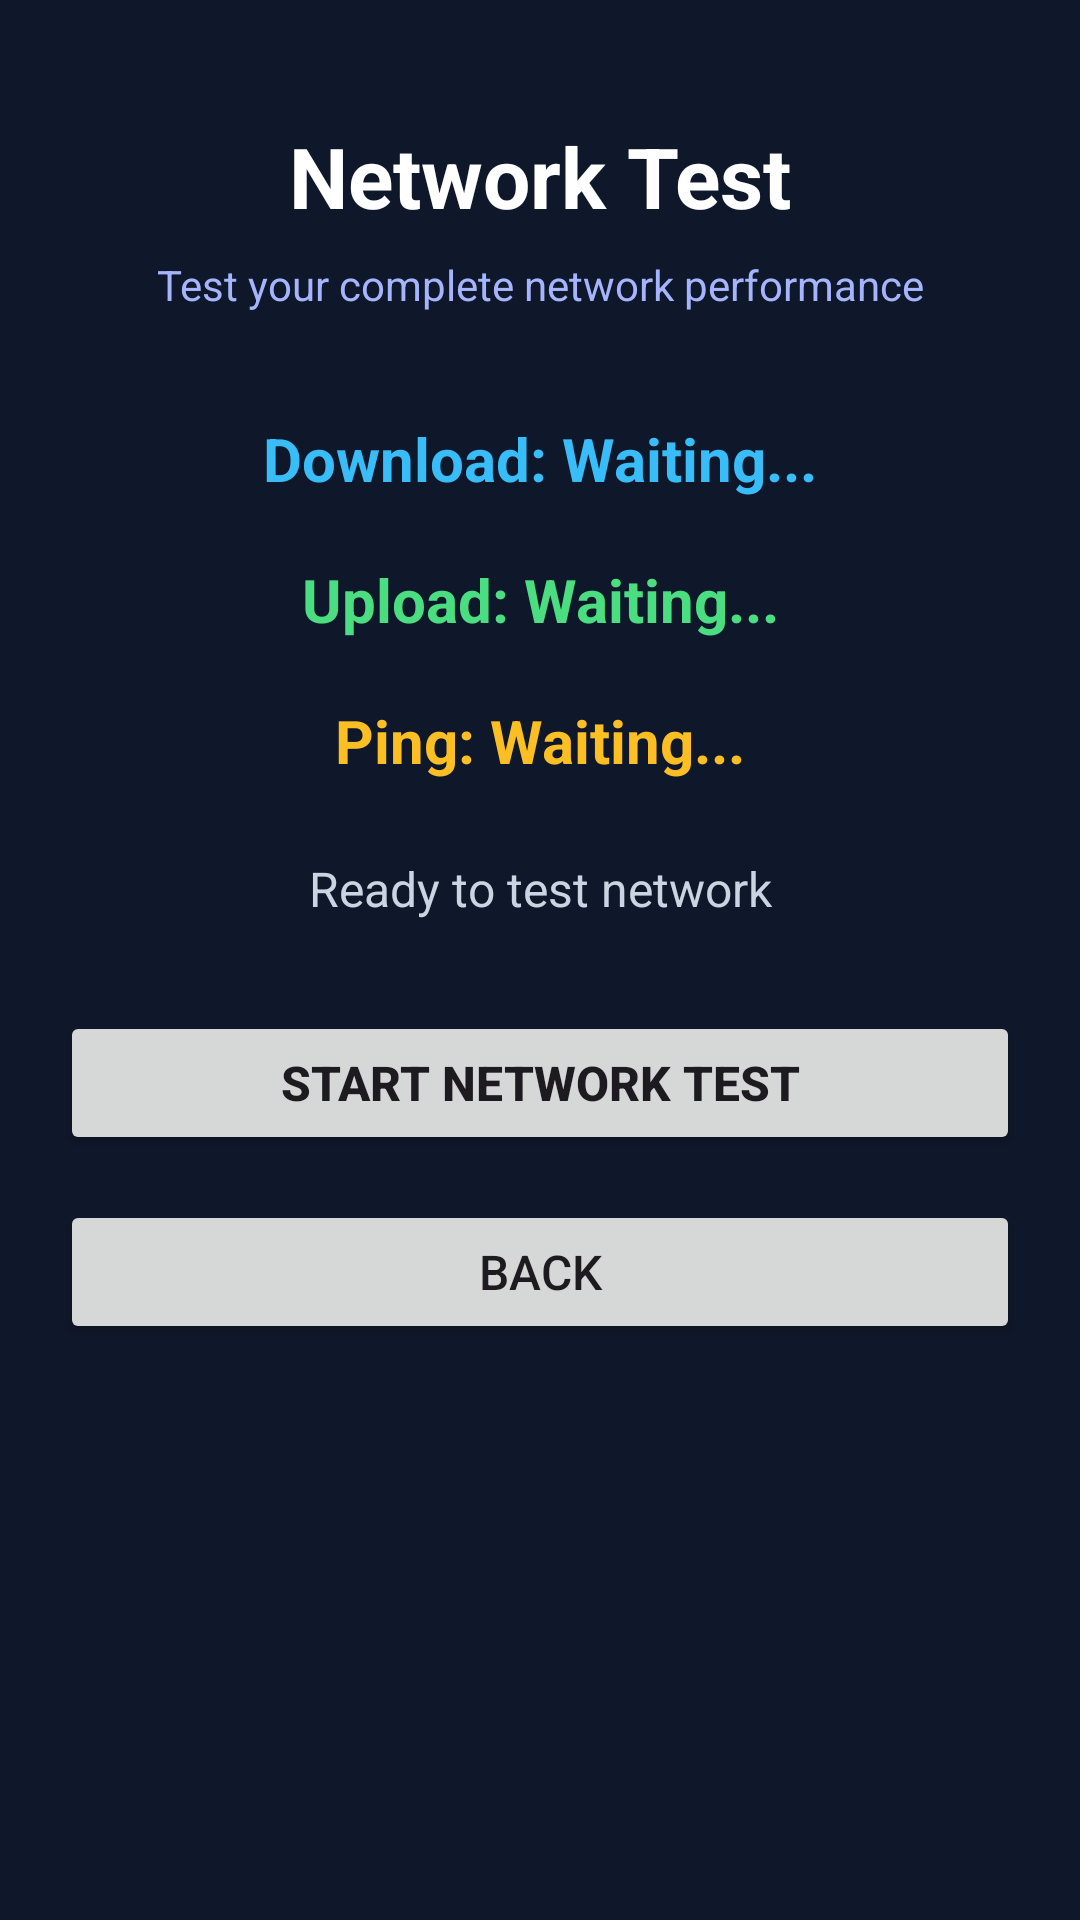

This screen was rendered from an Android layout file. Write that file and the resources it references.
<!-- AndroidManifest.xml: application theme Theme._24012011225_MAD_Project -->
<!-- res/layout/activity_network_test.xml -->
<?xml version="1.0" encoding="utf-8"?>
<ScrollView xmlns:android="http://schemas.android.com/apk/res/android"
    android:layout_width="match_parent"
    android:layout_height="match_parent"
    android:background="#0F172A">

    <LinearLayout
        android:layout_width="match_parent"
        android:layout_height="wrap_content"
        android:orientation="vertical"
        android:padding="20dp">

        <TextView
            android:id="@+id/txtNetworkTestTitle"
            android:layout_width="match_parent"
            android:layout_height="wrap_content"
            android:text="Network Test"
            android:textSize="28sp"
            android:textStyle="bold"
            android:textColor="#FFFFFF"
            android:gravity="center"
            android:layout_marginTop="20dp"
            android:layout_marginBottom="8dp" />

        <TextView
            android:id="@+id/txtNetworkTestSubtitle"
            android:layout_width="match_parent"
            android:layout_height="wrap_content"
            android:text="Test your complete network performance"
            android:textSize="14sp"
            android:textColor="#A5B4FC"
            android:gravity="center"
            android:layout_marginBottom="35dp" />

        <TextView
            android:id="@+id/txtNetworkDownload"
            android:layout_width="match_parent"
            android:layout_height="wrap_content"
            android:text="Download: Waiting..."
            android:textSize="20sp"
            android:textStyle="bold"
            android:textColor="#38BDF8"
            android:gravity="center"
            android:layout_marginBottom="20dp" />

        <TextView
            android:id="@+id/txtNetworkUpload"
            android:layout_width="match_parent"
            android:layout_height="wrap_content"
            android:text="Upload: Waiting..."
            android:textSize="20sp"
            android:textStyle="bold"
            android:textColor="#4ADE80"
            android:gravity="center"
            android:layout_marginBottom="20dp" />

        <TextView
            android:id="@+id/txtNetworkPing"
            android:layout_width="match_parent"
            android:layout_height="wrap_content"
            android:text="Ping: Waiting..."
            android:textSize="20sp"
            android:textStyle="bold"
            android:textColor="#FBBF24"
            android:gravity="center"
            android:layout_marginBottom="25dp" />

        <ProgressBar
            android:id="@+id/progressNetworkTest"
            android:layout_width="60dp"
            android:layout_height="60dp"
            android:layout_gravity="center"
            android:visibility="gone"
            android:layout_marginBottom="25dp" />

        <TextView
            android:id="@+id/txtNetworkTestStatus"
            android:layout_width="match_parent"
            android:layout_height="wrap_content"
            android:text="Ready to test network"
            android:textSize="16sp"
            android:textColor="#CBD5E1"
            android:gravity="center"
            android:layout_marginBottom="30dp" />

        <Button
            android:id="@+id/btnStartNetworkTest"
            android:layout_width="match_parent"
            android:layout_height="wrap_content"
            android:text="Start Network Test"
            android:textSize="16sp"
            android:textStyle="bold"
            android:layout_marginBottom="15dp" />

        <Button
            android:id="@+id/btnNetworkTestBack"
            android:layout_width="match_parent"
            android:layout_height="wrap_content"
            android:text="Back"
            android:textSize="16sp" />

    </LinearLayout>

</ScrollView>
<!-- resources referenced by this layout -->
<resources>
  <style name="Theme._24012011225_MAD_Project" parent="Base.Theme._24012011225_MAD_Project" />
  <style name="Base.Theme._24012011225_MAD_Project" parent="Theme.Material3.DayNight.NoActionBar">
          
          
      </style>
</resources>
